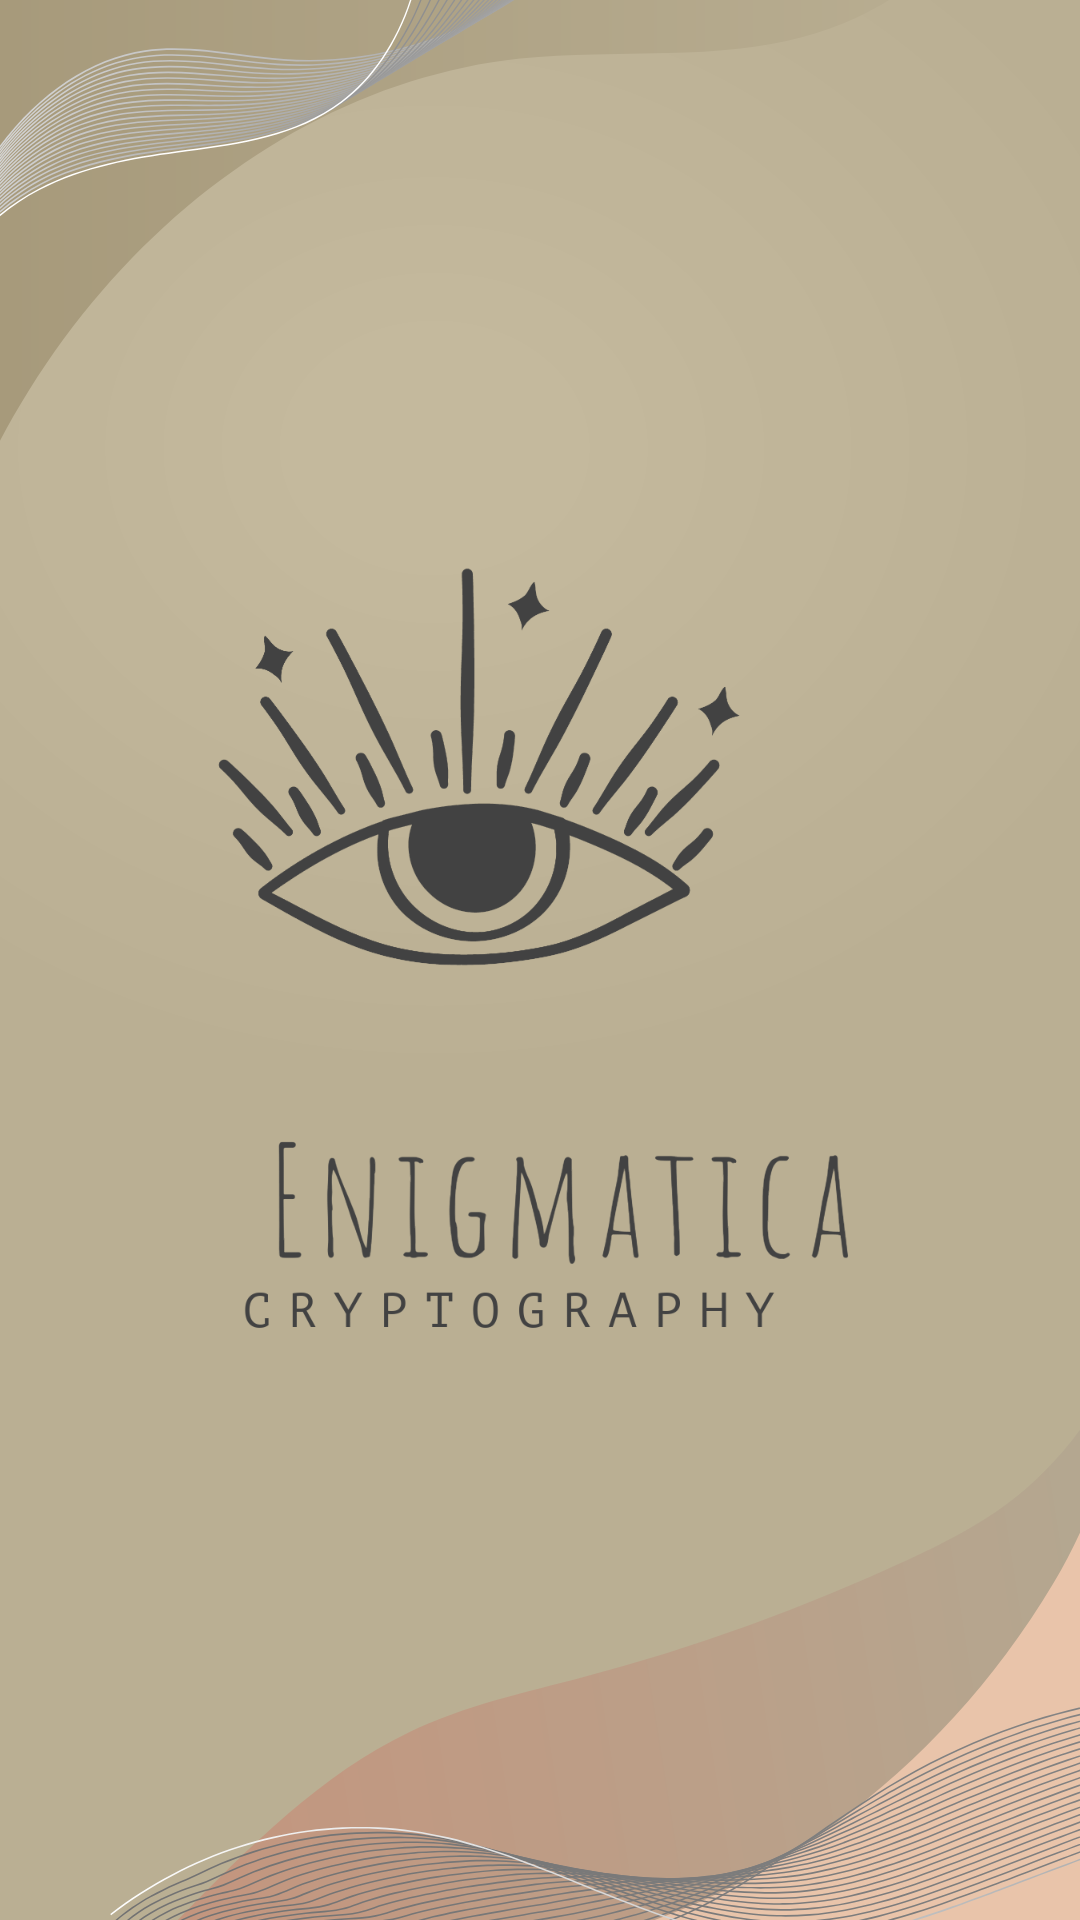

Layout XML and referenced resources for this Android screen:
<!-- AndroidManifest.xml: application theme Theme.Enigmatica -->
<!-- res/layout/activity_main.xml -->
<?xml version="1.0" encoding="utf-8"?>
<androidx.constraintlayout.widget.ConstraintLayout xmlns:android="http://schemas.android.com/apk/res/android"
    android:layout_width="match_parent"
    android:layout_height="match_parent"
    xmlns:tools="http://schemas.android.com/tools"
    tools:context=".Activities.MainActivity"
    android:background="@drawable/splash_screen">

    <ImageView
        android:id="@+id/imageview"
        android:layout_width="match_parent"
        android:layout_height="match_parent"
        android:contentDescription="@string/todo"
        android:src="@drawable/logo"
        android:layout_marginBottom="70dp"
        android:layout_marginEnd="40dp">

    </ImageView>

</androidx.constraintlayout.widget.ConstraintLayout>
<!-- resources referenced by this layout -->
<resources>
  <!-- drawable logo: png bitmap (drawable, 136208 bytes) -->
  <!-- drawable splash_screen: vector/xml drawable (drawable, 138503 chars, omitted) -->
  <string name="todo">TODO</string>
  <style name="Theme.Enigmatica" parent="Theme.MaterialComponents.DayNight.NoActionBar">
          
          <item name="colorPrimary">@color/purple_500</item>
          <item name="colorPrimaryVariant">@color/purple_700</item>
          <item name="colorOnPrimary">@color/white</item>
          
          <item name="colorSecondary">@color/teal_200</item>
          <item name="colorSecondaryVariant">@color/teal_700</item>
          <item name="colorOnSecondary">@color/black</item>
          
          <item name="android:statusBarColor">?attr/colorPrimaryVariant</item>
          
          
          <item name="windowNoTitle">true</item>
          <item name="android:windowFullscreen">true</item>
      </style>
  <color name="purple_500">#FF6200EE</color>
  <color name="purple_700">#FF3700B3</color>
  <color name="white">#FFFFFFFF</color>
  <color name="teal_200">#FF03DAC5</color>
  <color name="teal_700">#FF018786</color>
  <color name="black">#FF000000</color>
</resources>
